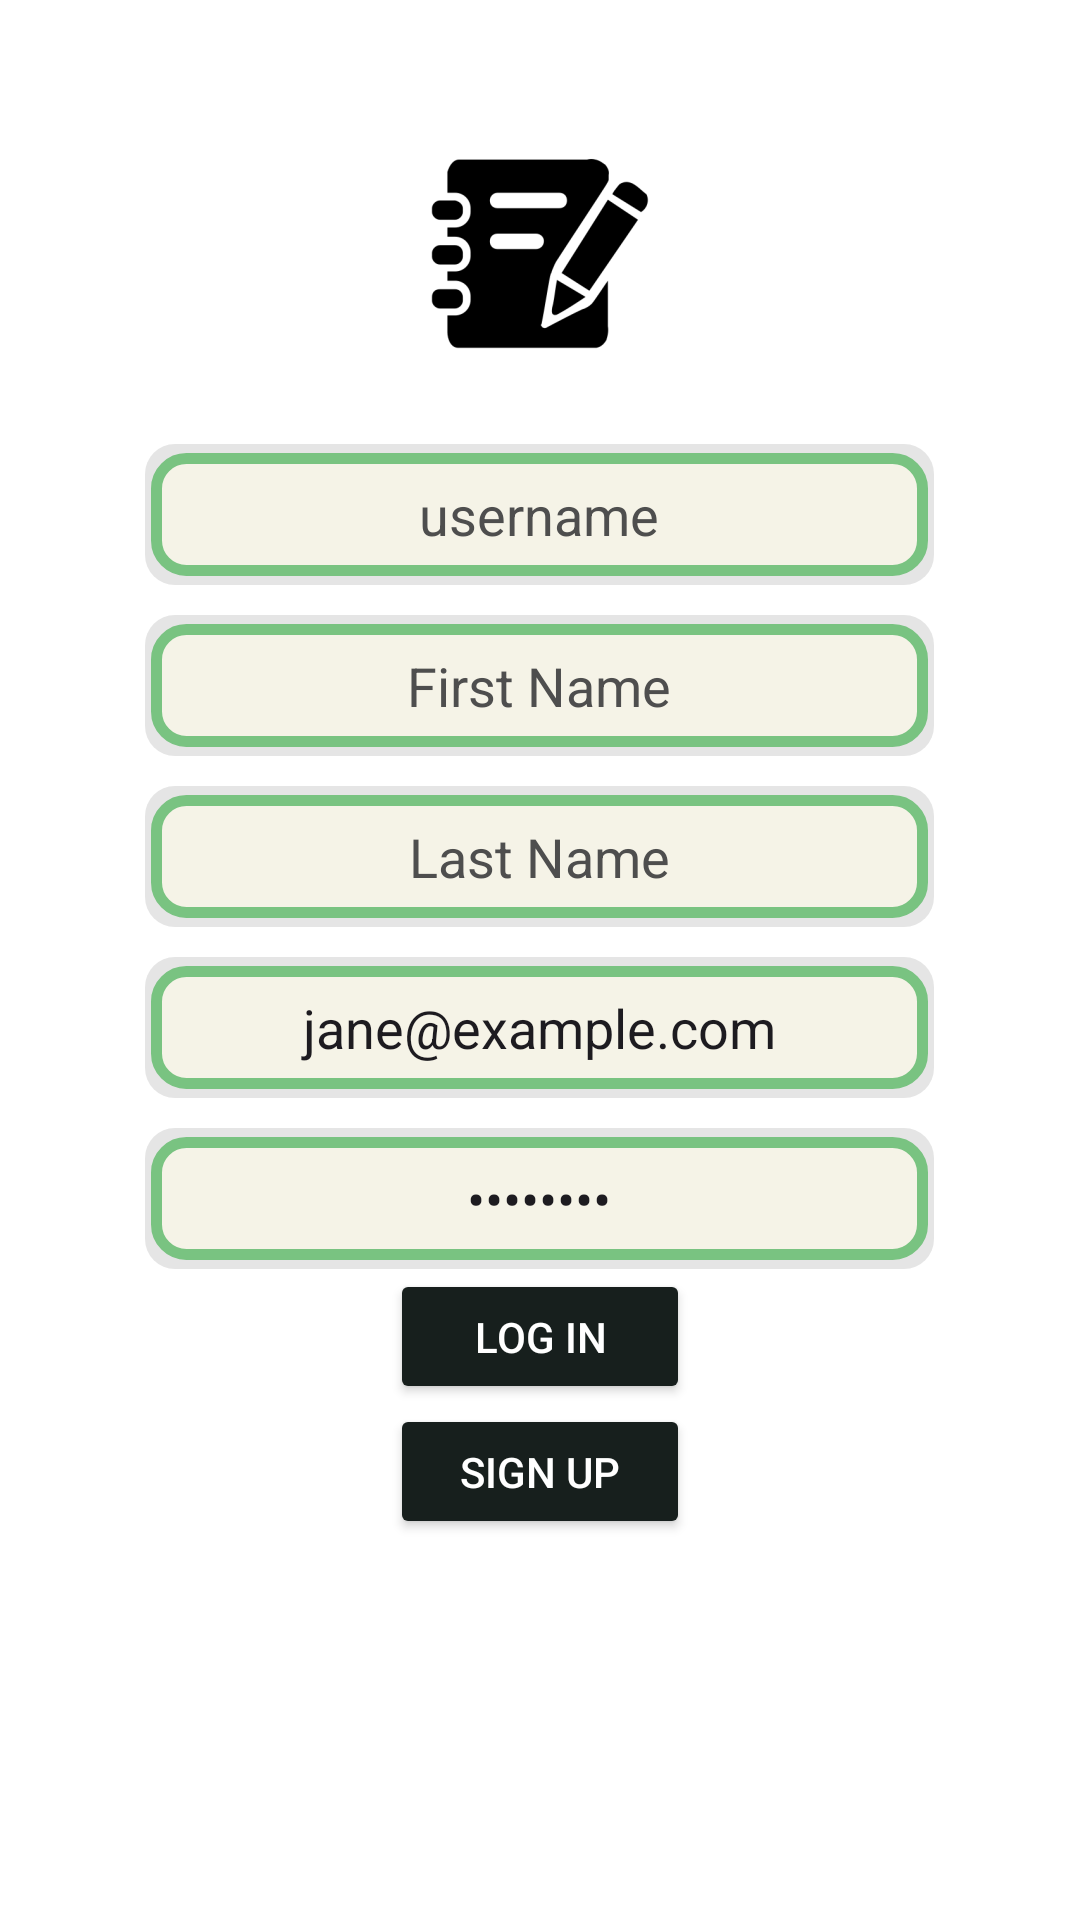

Android layout source for this screen:
<!-- AndroidManifest.xml: application theme Base.Theme.Pawsitive -->
<!-- res/layout/fragment_register.xml -->
<?xml version="1.0" encoding="utf-8"?>
<FrameLayout xmlns:android="http://schemas.android.com/apk/res/android"
    xmlns:app="http://schemas.android.com/apk/res-auto"
    xmlns:tools="http://schemas.android.com/tools"
    android:layout_width="match_parent"
    android:layout_height="match_parent"
    tools:context=".view.register.fragment_register">

    <LinearLayout
        android:layout_width="match_parent"
        android:layout_height="wrap_content"
        android:gravity="center_horizontal"
        android:orientation="vertical">

        <ImageView
            android:id="@+id/imageView"
            android:layout_width="wrap_content"
            android:layout_height="wrap_content"
            android:layout_gravity="center_horizontal"
            android:layout_marginTop="30dp"
            android:layout_marginBottom="10dp"
            android:src="@mipmap/register_image_foreground" />

        <EditText
            android:id="@+id/editTextText2"
            android:layout_width="263dp"
            android:layout_height="47dp"
            android:layout_marginBottom="10dp"
            android:background="@drawable/text_inputs_styles"
            android:ems="10"
            android:gravity="center"
            android:hint="@string/usernameText"
            android:inputType="text"
            android:textColorHint="@color/hintText" />

        <EditText
            android:id="@+id/firstNameTV"
            android:layout_width="263dp"
            android:layout_height="47dp"
            android:layout_marginBottom="10dp"
            android:background="@drawable/text_inputs_styles"
            android:ems="10"
            android:gravity="center"
            android:hint="@string/firstNameText"
            android:inputType="text"
            android:textColorHint="@color/hintText" />

        <EditText
            android:id="@+id/lastNameTV"
            android:layout_width="263dp"
            android:layout_height="47dp"
            android:layout_marginBottom="10dp"
            android:background="@drawable/text_inputs_styles"
            android:ems="10"
            android:gravity="center"
            android:hint="@string/lastNameText"
            android:inputType="text"
            android:textColorHint="@color/hintText" />

        <include
            android:id="@+id/layout_login"
            layout="@layout/layout_log_in_register_form" />

        <Button
            android:id="@+id/signUpButton"
            android:layout_width="100dp"
            android:layout_height="45dp"
            android:layout_marginBottom="15dp"
            android:backgroundTint="@color/blackBotton"
            android:text="@string/signUpText"
            android:textColor="@color/white"
            app:cornerRadius="15dp" />

    </LinearLayout>
</FrameLayout>
<!-- res/layout/layout_log_in_register_form.xml (included above) -->
<?xml version="1.0" encoding="utf-8"?>
<androidx.constraintlayout.widget.ConstraintLayout xmlns:android="http://schemas.android.com/apk/res/android"
    xmlns:app="http://schemas.android.com/apk/res-auto"
    android:layout_width="match_parent"
    android:layout_height="match_parent">

    <LinearLayout
        android:layout_width="match_parent"
        android:layout_height="match_parent"
        android:gravity="center_horizontal"
        android:orientation="vertical">

        <EditText
            android:id="@+id/editTextText"
            android:layout_width="263dp"
            android:layout_height="47dp"
            android:layout_marginBottom="10dp"
            android:background="@drawable/text_inputs_styles"
            android:ems="10"
            android:gravity="center"
            android:hint="@string/emailText"
            android:inputType="text"
            android:text="jane@example.com"
            android:textColorHint="@color/hintText" />

        <EditText
            android:id="@+id/editTextTextPassword"
            android:layout_width="263dp"
            android:layout_height="47dp"
            android:background="@drawable/text_inputs_styles"
            android:ems="10"
            android:gravity="center"
            android:hint="@string/passwordText"
            android:inputType="textPassword"
            android:text="password"
            android:textColorHint="@color/hintText" />

        <Button
            android:id="@+id/loginButton"
            android:layout_width="100dp"
            android:layout_height="45dp"
            android:backgroundTint="@color/blackBotton"
            android:text="@string/logInText"
            android:textColor="@color/white"
            app:cornerRadius="15dp" />
    </LinearLayout>
</androidx.constraintlayout.widget.ConstraintLayout>
<!-- resources referenced by this layout -->
<resources>
  <color name="blackBotton">#171F1D</color>
  <color name="hintText">#4E4E4E</color>
  <color name="white">#FFFFFFFF</color>
  <!-- drawable text_inputs_styles (drawable) -->
  <?xml version="1.0" encoding="utf-8"?>
  <layer-list xmlns:android="http://schemas.android.com/apk/res/android">
      
      <item>
          <shape android:shape="rectangle">
              <solid android:color="#80CCCCCC"/> 
              <corners android:radius="10dp"/> 
          </shape>
      </item>
      
      <item android:top="3dp" android:right="2dp" android:bottom="3dp" android:left="2dp">
          <shape android:shape="rectangle">
              <solid android:color="@color/inputBackground"/> 
              <corners android:radius="10dp"/> 
              <stroke android:width="3.5dp" android:color="#79C381"/> 
          </shape>
      </item>
  </layer-list>
  <!-- mipmap register_image_foreground: webp bitmap (mipmap-hdpi, 1790 bytes) -->
  <string name="emailText">email</string>
  <string name="firstNameText">First Name</string>
  <string name="lastNameText">Last Name</string>
  <string name="logInText">Log in</string>&gt;
  <string name="passwordText">password</string>
  <string name="signUpText">Sign Up</string>
  <string name="usernameText">username</string>
  <style name="Base.Theme.Pawsitive" parent="Theme.Material3.DayNight.NoActionBar">
          
          
          <item name="colorPrimaryDark">@color/primary</item> 
  
          <item name="android:windowBackground">@color/backgroundScreen</item>
          <item name="colorSurface">@color/backgroundColorCardLight</item>
  
      </style>
  <color name="inputBackground">#F5F3E7</color>
  <color name="primary">#79C381</color>
  <color name="backgroundScreen">#FFFFFFFF</color>
  <color name="backgroundColorCardLight">#FFFFFFFF</color>
</resources>
